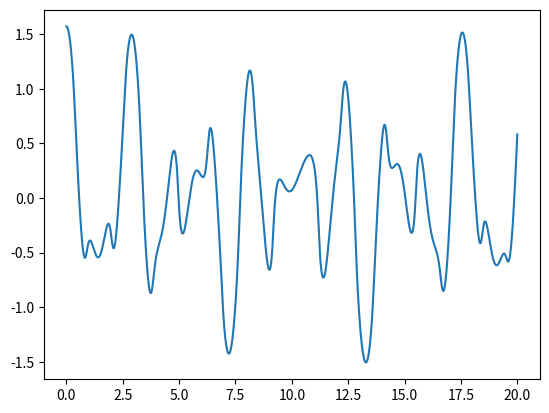
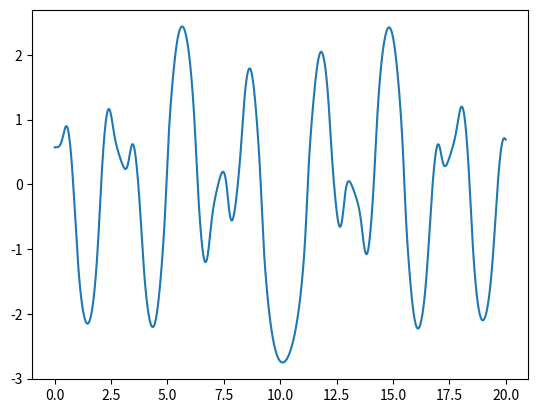
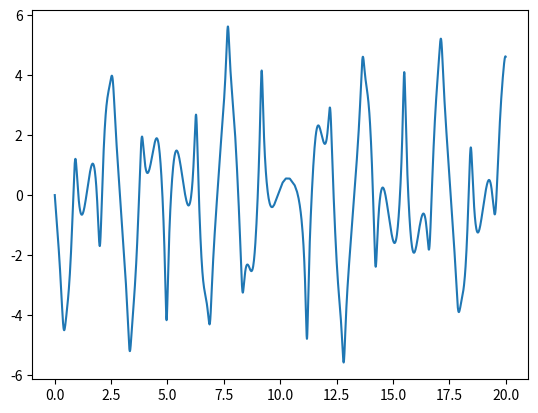
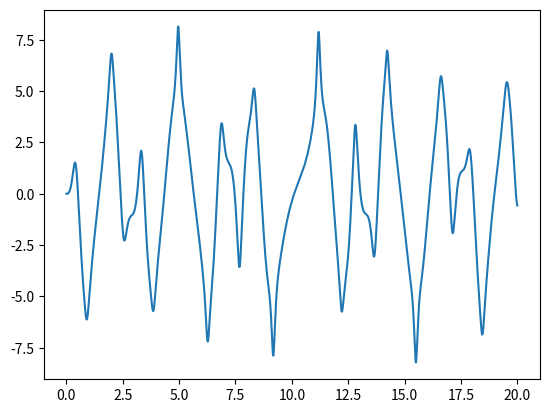

These charts were generated, in order, by the following Python code:
import matplotlib.pyplot as plt
import numpy as np
from math import cos, sin, pi, ceil

#Starting conditions
length_1 = 1 #Length of top rod
length_2 = 1 #Length of bottom rod
mass_1 = 2 #mass of top ball
mass_2 = 2 #mass of bottom ball
theta_1 = pi/2 #angle between y-axis and top rod
theta_2 = pi/2 -1 #angle between y-axis and bottom rod
omega_1 = 0 #angular velocity of top rod
omega_2 = 0 #angular velocity of bottom rod
omega_1p = 0 #angular acceleration of top rod
omega_2p = 0 #angular acceleration of bottom rod
g = 9.81

#Other parameters
iter_increment = 0.0001 #Increment time by 0.1 seconds each iteration
current_iter = 0
iter_period = 20 #time (seconds) for which we want to simulate the pendulum

#corresponding angular velocities for each iteration
vel_1 = [omega_1]
vel_2 = [omega_2]

pos_1 = [theta_1]
pos_2 = [theta_2]
#List of times for plotting
times = [0]

def angular_acc_1_eq (l_1, l_2, m_1, m_2, t_1, t_2, w_1, w_2):
    return ( (-g)*(2*m_1+m_2)*sin(t_1) - m_2*g*sin(t_1-2*t_2) - 2*sin(t_1 - t_2)*m_2*((w_2**2)*l_2 + (w_1**2)*l_1*cos(t_1 - t_2)))   /   (l_1 * (2*m_1 + m_2 - m_2*cos(2*t_1 - 2*t_2)))

def angular_acc_2_eq (l_1, l_2, m_1, m_2, t_1, t_2, w_1, w_2):
    return (2*sin(t_1 - t_2)*((w_1**2)*l_1*(m_1 + m_2) + g*(m_1 + m_2)*cos(t_1) + (w_2**2)*l_2*m_2*cos(t_1 - t_2)))/(l_2 * (2*m_1 + m_2 - m_2 * cos(2*theta_1 - 2*theta_2)))


for i in range(ceil(iter_period / iter_increment)):
    a_1 = angular_acc_1_eq(length_1, length_2, mass_1, mass_2, pos_1[-1], pos_2[-1], vel_1[-1], vel_2[-1])
    a_2 = angular_acc_2_eq(length_1, length_2, mass_1, mass_2, pos_1[-1], pos_2[-1], vel_1[-1], vel_2[-1])

    v_1 = round(a_1 * iter_increment + vel_1[-1], 4)
    v_2 = round(a_2 * iter_increment + vel_2[-1], 4)

    vel_1.append(v_1)
    vel_2.append(v_2)

    p_1 = pos_1[-1] + v_1 * iter_increment + (a_1 * iter_increment * iter_increment)/2
    p_2 = pos_2[-1] + v_2 * iter_increment + (a_2 * iter_increment * iter_increment)/2

    pos_1.append(p_1)
    pos_2.append(p_2)

    current_iter += iter_increment
    times.append(current_iter)

fig, ax = plt.subplots()
ax.plot(times, pos_1)

fig, ax = plt.subplots()
ax.plot(times, pos_2)

print(vel_1)
"""def dual_euler (l_1, l_2, m_1, m_2, t_1, t_2, current_iter=current_iter):
    if (current_iter <= iter_period):
        vel_1.append(angular_acc_1_eq(l_1, l_2, m_1, m_2, t_1, t_2, vel_1[-1], vel_2[-1]) * iter_increment + vel_1[-1])
        vel_2.append(angular_acc_2_eq(l_1, l_2, m_1, m_2, t_1, t_2, vel_1[-1], vel_2[-1]) * iter_increment + vel_2[-1])
        current_iter += iter_increment
        times.append(current_iter)
        print(vel_1)

        dual_euler(length_1, length_2, mass_1, mass_2, theta_1, theta_2)
    else:"""

fig, ax = plt.subplots()
ax.plot(times, vel_1)

fig, ax = plt.subplots()
ax.plot(times, vel_2)
#dual_euler(length_1, length_2, mass_1, mass_2, theta_1, theta_2)
